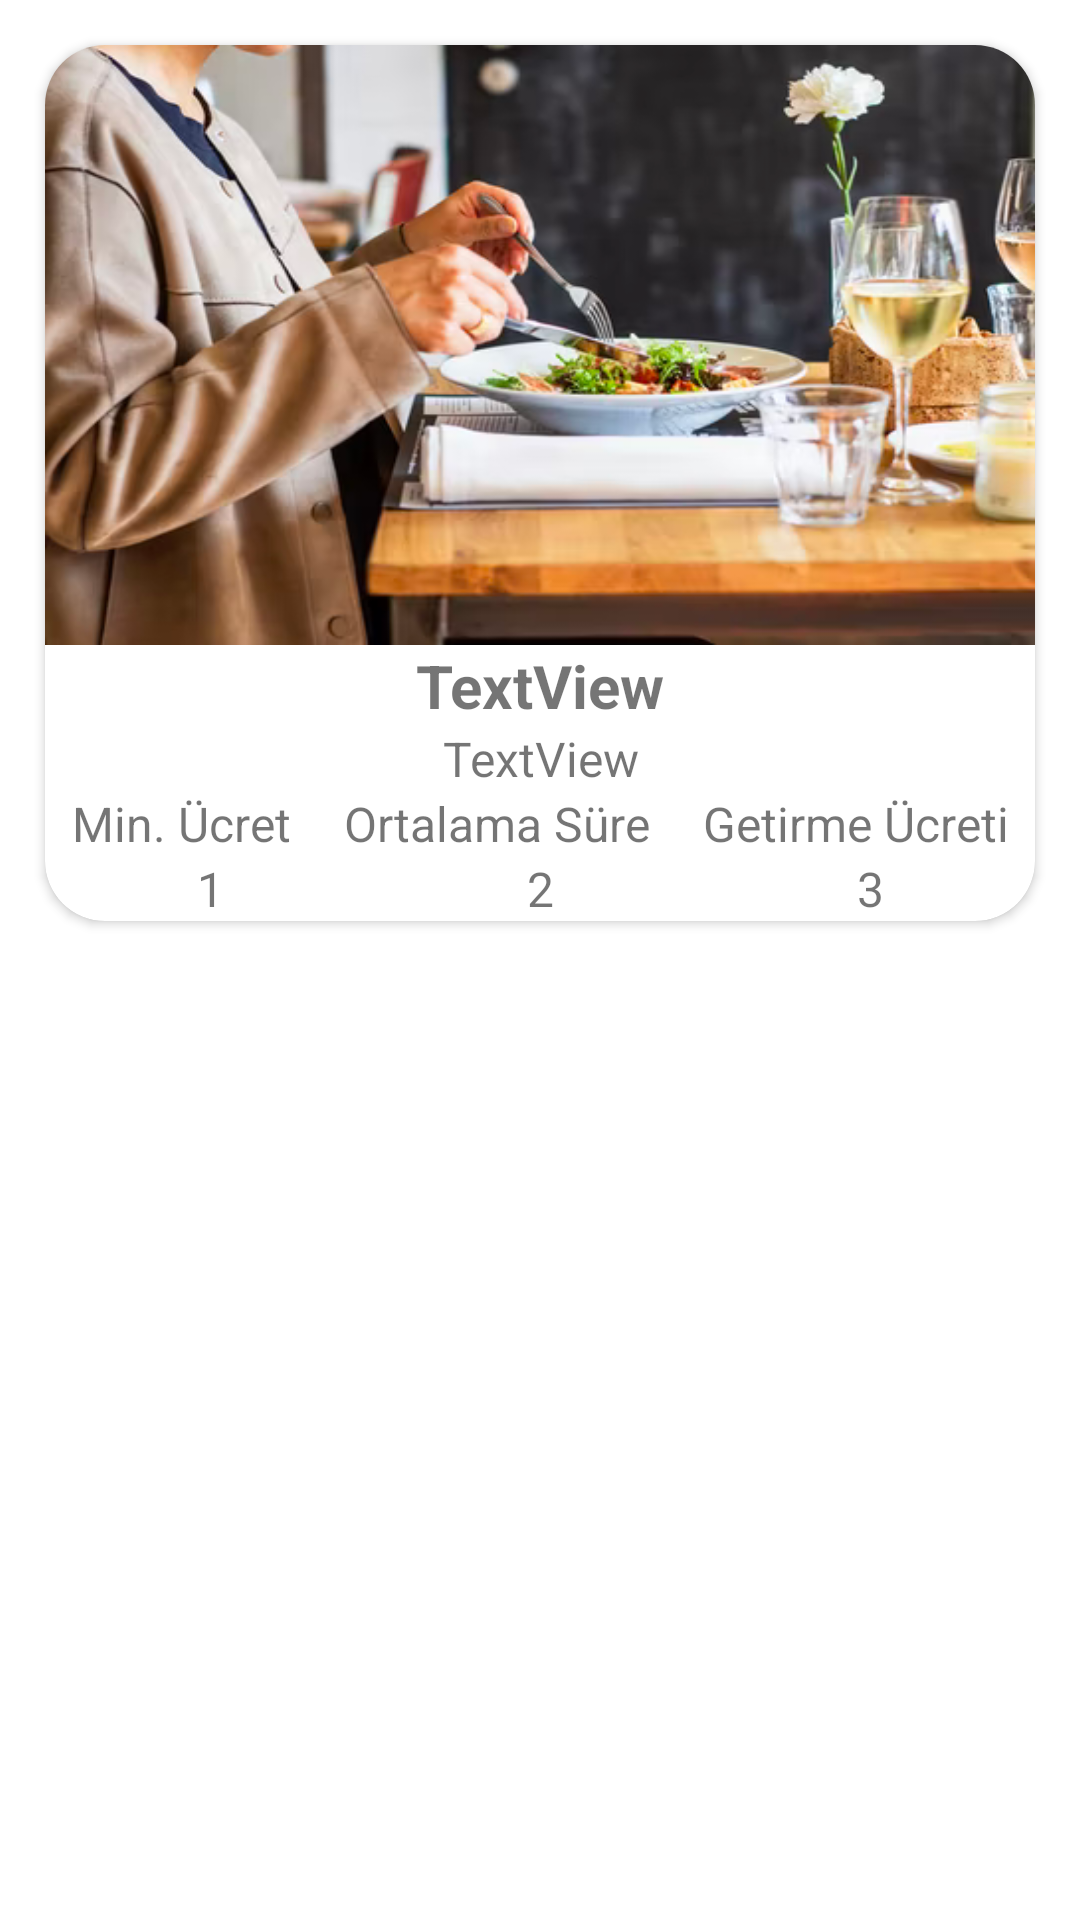

Layout XML and referenced resources for this Android screen:
<!-- AndroidManifest.xml: application theme Theme.YemekApp -->
<!-- res/layout/restoran_row.xml -->
<?xml version="1.0" encoding="utf-8"?>
<RelativeLayout xmlns:android="http://schemas.android.com/apk/res/android"
    xmlns:app="http://schemas.android.com/apk/res-auto"
    android:layout_width="match_parent"
    android:layout_height="wrap_content">

    <androidx.cardview.widget.CardView
        android:layout_width="match_parent"
        android:layout_height="wrap_content"
        android:layout_marginStart="15dp"
        android:layout_marginTop="15dp"
        android:layout_marginEnd="15dp"
        android:layout_marginBottom="15dp"
        app:cardCornerRadius="20dp">

        <LinearLayout
            android:layout_width="match_parent"
            android:layout_height="match_parent"
            android:orientation="vertical">

            <ImageView
                android:id="@+id/ivRestoranKapakGorsel"
                android:layout_width="wrap_content"
                android:layout_height="200dp"
                android:background="@drawable/resim1"
                android:scaleType="center" />

            <LinearLayout
                android:layout_width="match_parent"
                android:layout_height="match_parent"
                android:orientation="vertical">

                <TextView
                    android:id="@+id/tvRestoranAdi"
                    android:layout_width="match_parent"
                    android:layout_height="wrap_content"
                    android:gravity="center"
                    android:paddingLeft="10dp"
                    android:paddingRight="10dp"
                    android:text="TextView"
                    android:textSize="20sp"
                    android:textStyle="bold" />

                <TextView
                    android:id="@+id/tvRestoranIlceMahalle"
                    android:layout_width="match_parent"
                    android:layout_height="wrap_content"
                    android:gravity="center"
                    android:paddingLeft="10dp"
                    android:paddingRight="10dp"
                    android:text="TextView"
                    android:textSize="16sp" />
            </LinearLayout>


            <LinearLayout
                android:weightSum="3"
                android:layout_width="match_parent"
                android:layout_height="wrap_content">

                <TextView
                    android:layout_width="wrap_content"
                    android:layout_height="wrap_content"
                    android:layout_weight="1"
                    android:gravity="center"
                    android:text="Min. Ücret"
                    android:textSize="16sp" />

                <TextView
                    android:layout_width="wrap_content"
                    android:layout_height="wrap_content"
                    android:layout_weight="1"
                    android:gravity="center"
                    android:text="Ortalama Süre"
                    android:textSize="16sp" />

                <TextView
                    android:layout_width="wrap_content"
                    android:layout_height="wrap_content"
                    android:layout_weight="1"
                    android:gravity="center"
                    android:text="Getirme Ücreti"
                    android:textSize="16sp" />
            </LinearLayout>

            <LinearLayout
                android:weightSum="3"
                android:layout_width="match_parent"
                android:layout_height="wrap_content">

                <TextView
                    android:id="@+id/tvRestoranMinUcret"
                    android:layout_width="wrap_content"
                    android:layout_height="wrap_content"
                    android:layout_weight="1"
                    android:gravity="center"
                    android:text="1"
                    android:textSize="16sp" />

                <TextView
                    android:id="@+id/tvRestoranOrtalamaSure"
                    android:layout_width="wrap_content"
                    android:layout_height="wrap_content"
                    android:layout_weight="1"
                    android:gravity="center"
                    android:text="2"
                    android:textSize="16sp" />

                <TextView
                    android:id="@+id/tvRestoranGetirmeUcreti"
                    android:layout_width="wrap_content"
                    android:layout_height="wrap_content"
                    android:layout_weight="1"
                    android:gravity="center"
                    android:text="3"
                    android:textSize="16sp" />
            </LinearLayout>

        </LinearLayout>
    </androidx.cardview.widget.CardView>
</RelativeLayout>
<!-- resources referenced by this layout -->
<resources>
  <!-- drawable resim1: png bitmap (drawable-v24, 269020 bytes) -->
  <style name="Theme.YemekApp" parent="Theme.MaterialComponents.DayNight.DarkActionBar">
          
          <item name="colorPrimary">@color/purple_500</item>
          <item name="colorPrimaryVariant">@color/purple_700</item>
          <item name="colorOnPrimary">@color/white</item>
          
          <item name="colorSecondary">@color/teal_200</item>
          <item name="colorSecondaryVariant">@color/teal_700</item>
          <item name="colorOnSecondary">@color/black</item>
          
          <item name="android:statusBarColor" tools:targetApi="l">?attr/colorPrimaryVariant</item>
          
      </style>
  <color name="purple_500">#e62250</color>
  <color name="purple_700">#e62250</color>
  <color name="white">#FFFFFFFF</color>
  <color name="teal_200">#FF03DAC5</color>
  <color name="teal_700">#FF018786</color>
  <color name="black">#FF000000</color>
</resources>
